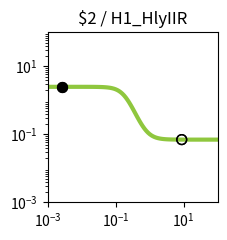

Write the Python code that produced this figure. (Note: this script raises an exception after producing the figure.)
import matplotlib.pyplot as plt
import matplotlib.ticker as ticker
import numpy as np

fig, ax = plt.subplots(figsize=(2.5,2.5))

plt.xlim(1.000000e-03, 1.000000e+02)
plt.ylim(1.000000e-03, 1.000000e+02)

x = np.array([1.000000e-03,1.122018e-03,1.258925e-03,1.412538e-03,1.584893e-03,1.778279e-03,1.995262e-03,2.238721e-03,2.511886e-03,2.818383e-03,3.162278e-03,3.548134e-03,3.981072e-03,4.466836e-03,5.011872e-03,5.623413e-03,6.309573e-03,7.079458e-03,7.943282e-03,8.912509e-03,1.000000e-02,1.122018e-02,1.258925e-02,1.412538e-02,1.584893e-02,1.778279e-02,1.995262e-02,2.238721e-02,2.511886e-02,2.818383e-02,3.162278e-02,3.548134e-02,3.981072e-02,4.466836e-02,5.011872e-02,5.623413e-02,6.309573e-02,7.079458e-02,7.943282e-02,8.912509e-02,1.000000e-01,1.122018e-01,1.258925e-01,1.412538e-01,1.584893e-01,1.778279e-01,1.995262e-01,2.238721e-01,2.511886e-01,2.818383e-01,3.162278e-01,3.548134e-01,3.981072e-01,4.466836e-01,5.011872e-01,5.623413e-01,6.309573e-01,7.079458e-01,7.943282e-01,8.912509e-01,1.000000e+00,1.122018e+00,1.258925e+00,1.412538e+00,1.584893e+00,1.778279e+00,1.995262e+00,2.238721e+00,2.511886e+00,2.818383e+00,3.162278e+00,3.548134e+00,3.981072e+00,4.466836e+00,5.011872e+00,5.623413e+00,6.309573e+00,7.079458e+00,7.943282e+00,8.912509e+00,1.000000e+01,1.122018e+01,1.258925e+01,1.412538e+01,1.584893e+01,1.778279e+01,1.995262e+01,2.238721e+01,2.511886e+01,2.818383e+01,3.162278e+01,3.548134e+01,3.981072e+01,4.466836e+01,5.011872e+01,5.623413e+01,6.309573e+01,7.079458e+01,7.943282e+01,8.912509e+01,1.000000e+02,])
y = np.array([2.499997e+00,2.499996e+00,2.499995e+00,2.499993e+00,2.499990e+00,2.499987e+00,2.499983e+00,2.499977e+00,2.499968e+00,2.499957e+00,2.499942e+00,2.499922e+00,2.499895e+00,2.499858e+00,2.499809e+00,2.499742e+00,2.499653e+00,2.499531e+00,2.499368e+00,2.499147e+00,2.498850e+00,2.498449e+00,2.497908e+00,2.497179e+00,2.496197e+00,2.494872e+00,2.493088e+00,2.490685e+00,2.487451e+00,2.483103e+00,2.477261e+00,2.469426e+00,2.458937e+00,2.444933e+00,2.426299e+00,2.401622e+00,2.369140e+00,2.326731e+00,2.271941e+00,2.202113e+00,2.114647e+00,2.007431e+00,1.879439e+00,1.731382e+00,1.566231e+00,1.389317e+00,1.207832e+00,1.029740e+00,8.624279e-01,7.115561e-01,5.804552e-01,4.701504e-01,3.798341e-01,3.075174e-01,2.506417e-01,2.065372e-01,1.727094e-01,1.469812e-01,1.275385e-01,1.129168e-01,1.019607e-01,9.377365e-02,8.766837e-02,8.312242e-02,7.974139e-02,7.722889e-02,7.536298e-02,7.397790e-02,7.295011e-02,7.218763e-02,7.162209e-02,7.120268e-02,7.089167e-02,7.066107e-02,7.049009e-02,7.036333e-02,7.026935e-02,7.019968e-02,7.014803e-02,7.010974e-02,7.008135e-02,7.006031e-02,7.004471e-02,7.003314e-02,7.002457e-02,7.001821e-02,7.001350e-02,7.001001e-02,7.000742e-02,7.000550e-02,7.000408e-02,7.000302e-02,7.000224e-02,7.000166e-02,7.000123e-02,7.000091e-02,7.000068e-02,7.000050e-02,7.000037e-02,7.000028e-02,7.000020e-02,])
c = "#8fc73e"

hi_x = np.array([2.600000e-03,2.600000e-03,])
hi_y = np.array([2.499965e+00,2.499965e+00,])
lo_x = np.array([8.800000e+00,8.800000e+00,])
lo_y = np.array([7.011342e-02,7.011342e-02,])

plt.loglog(x,y,lw=3,color=c)
plt.scatter(hi_x,hi_y,marker='o',s=50,color='black',zorder=10)
plt.scatter(lo_x,lo_y,marker='o',s=50,edgecolors='black',color='none',zorder=10)

plt.title("$2 / H1_HlyIIR")

ax.xaxis.set_major_locator(ticker.LogLocator(numticks=3))
ax.yaxis.set_major_locator(ticker.LogLocator(numticks=3))

ax.set_aspect('equal')
plt.tight_layout()

plt.savefig("/root/output/response_plot_$2_H1_HlyIIR.png", bbox_inches='tight')
